Run: headless pygame with SDL's dummy video driver; simulated clock (each Clock.tick advances the game by its frame time, no real sleeping); random seed 0; keys injected as events and as key.get_pressed() state; mouse plan: one left click at the window centre at the start of phase 2, then a move to the lower-right quarter at the start of phase 3.
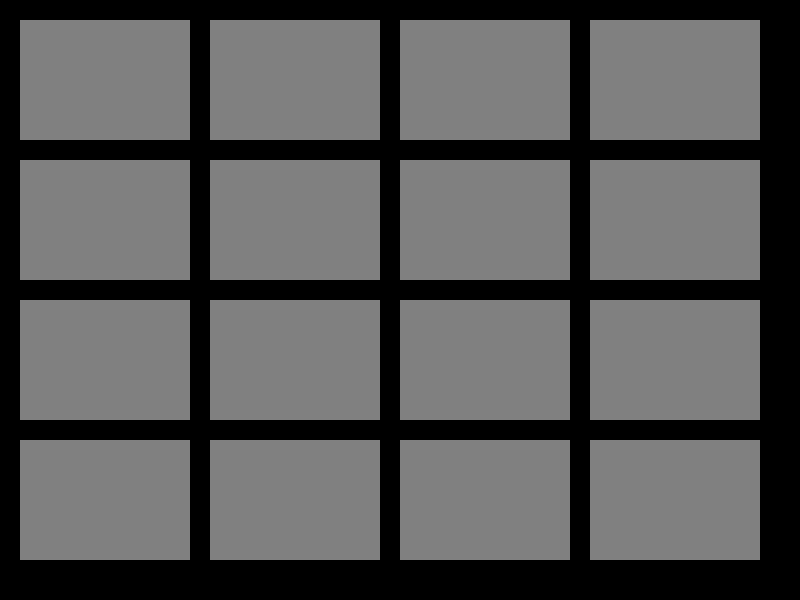
Frame 1 of 4 · flips 1–60 · no input
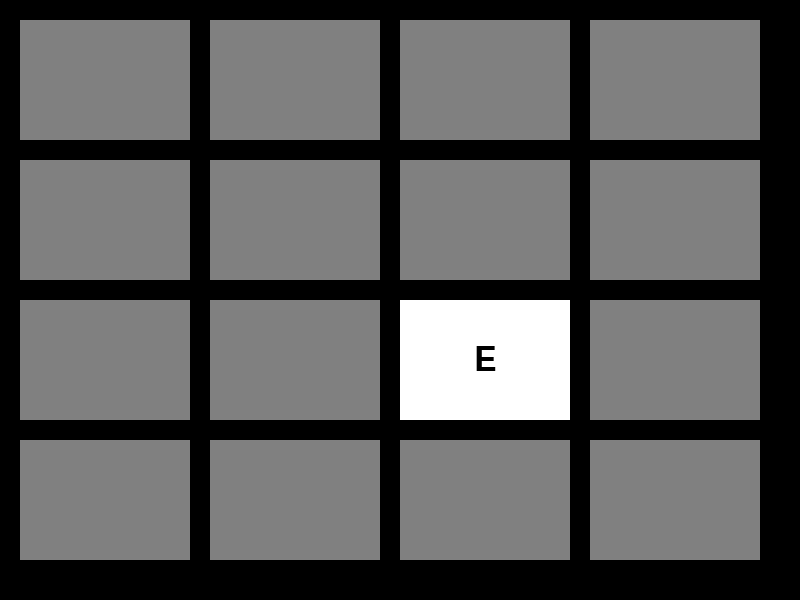
Frame 2 of 4 · flips 61–180 · clicked the window centre · tapped SPACE, RETURN · held RIGHT (→), D
Frame 3 of 4 · flips 181–300 · moved the mouse to the lower-right quarter · held DOWN (↓), S · screen unchanged from frame 2, image omitted
Frame 4 of 4 · flips 301–420 · held LEFT (←), A, UP (↑), W · screen unchanged from frame 3, image omitted

The pygame program that drew these frames:

import random
import pygame

# Define some colors
BLACK = (0, 0, 0)
WHITE = (255, 255, 255)
GREY = (128, 128, 128)

# Define the dimensions of the game screen
WIDTH = 800
HEIGHT = 600
ROWS = 4
COLS = 4

# Set up the screen
pygame.init()
screen = pygame.display.set_mode((WIDTH, HEIGHT))
pygame.display.set_caption("Memory Game")

# Define card class
class Card:
    def __init__(self, content, x, y):
        self.content = content
        self.x = x
        self.y = y
        self.covered = True  # When true, card shows backside; when false, shows content

    def draw(self):
        if self.covered:
            # Draw card backside
            pygame.draw.rect(screen, GREY, (self.x, self.y, CARD_WIDTH, CARD_HEIGHT))
        else:
            # Draw card face with content
            pygame.draw.rect(screen, WHITE, (self.x, self.y, CARD_WIDTH, CARD_HEIGHT))
            font = pygame.font.Font(None, 50)
            text = font.render(str(self.content), True, BLACK)
            text_rect = text.get_rect(center=(self.x + CARD_WIDTH // 2, self.y + CARD_HEIGHT // 2))
            screen.blit(text, text_rect)

    def flip(self):
        self.covered = not self.covered

# Define constants
CARD_WIDTH = WIDTH // COLS - 30  # Adjusting for margin
CARD_HEIGHT = HEIGHT // ROWS - 30  # Adjusting for margin
MARGIN = 20

# Create a list of card content (replace with letters/numbers)
card_contents = list("AABBCCDDEEFFGGHH")
random.shuffle(card_contents)

# Create a list of cards
cards = []
for i in range(ROWS):
    for j in range(COLS):
        content = card_contents[i * COLS + j]
        card = Card(content, j * (CARD_WIDTH + MARGIN) + MARGIN, i * (CARD_HEIGHT + MARGIN) + MARGIN)
        cards.append(card)

# Game variables
first_card = None
second_card = None
found = []  # Track matched cards

# Game loop
running = True
while running:
    for event in pygame.event.get():
        if event.type == pygame.QUIT:
            running = False

        if event.type == pygame.MOUSEBUTTONDOWN:
            x, y = pygame.mouse.get_pos()
            for card in cards:
                # Skip cards that are already found
                if card in found:
                    continue

                if card.x <= x <= card.x + CARD_WIDTH and card.y <= y <= card.y + CARD_HEIGHT:
                    if card.covered:  # Only allow flipping if the card is covered
                        card.flip()
                        if first_card is None:
                            first_card = card
                        elif second_card is None and card != first_card:
                            second_card = card
                            pygame.time.delay(500)  # Delay to allow the second card to be seen

                            if first_card.content == second_card.content:
                                found.extend([first_card, second_card])  # Add matched cards to found list
                                first_card = None
                                second_card = None
                            else:
                                first_card.flip()
                                second_card.flip()
                                first_card = None
                                second_card = None

    # Draw the game screen
    screen.fill(BLACK)
    for card in cards:
        card.draw()
    pygame.display.flip()
